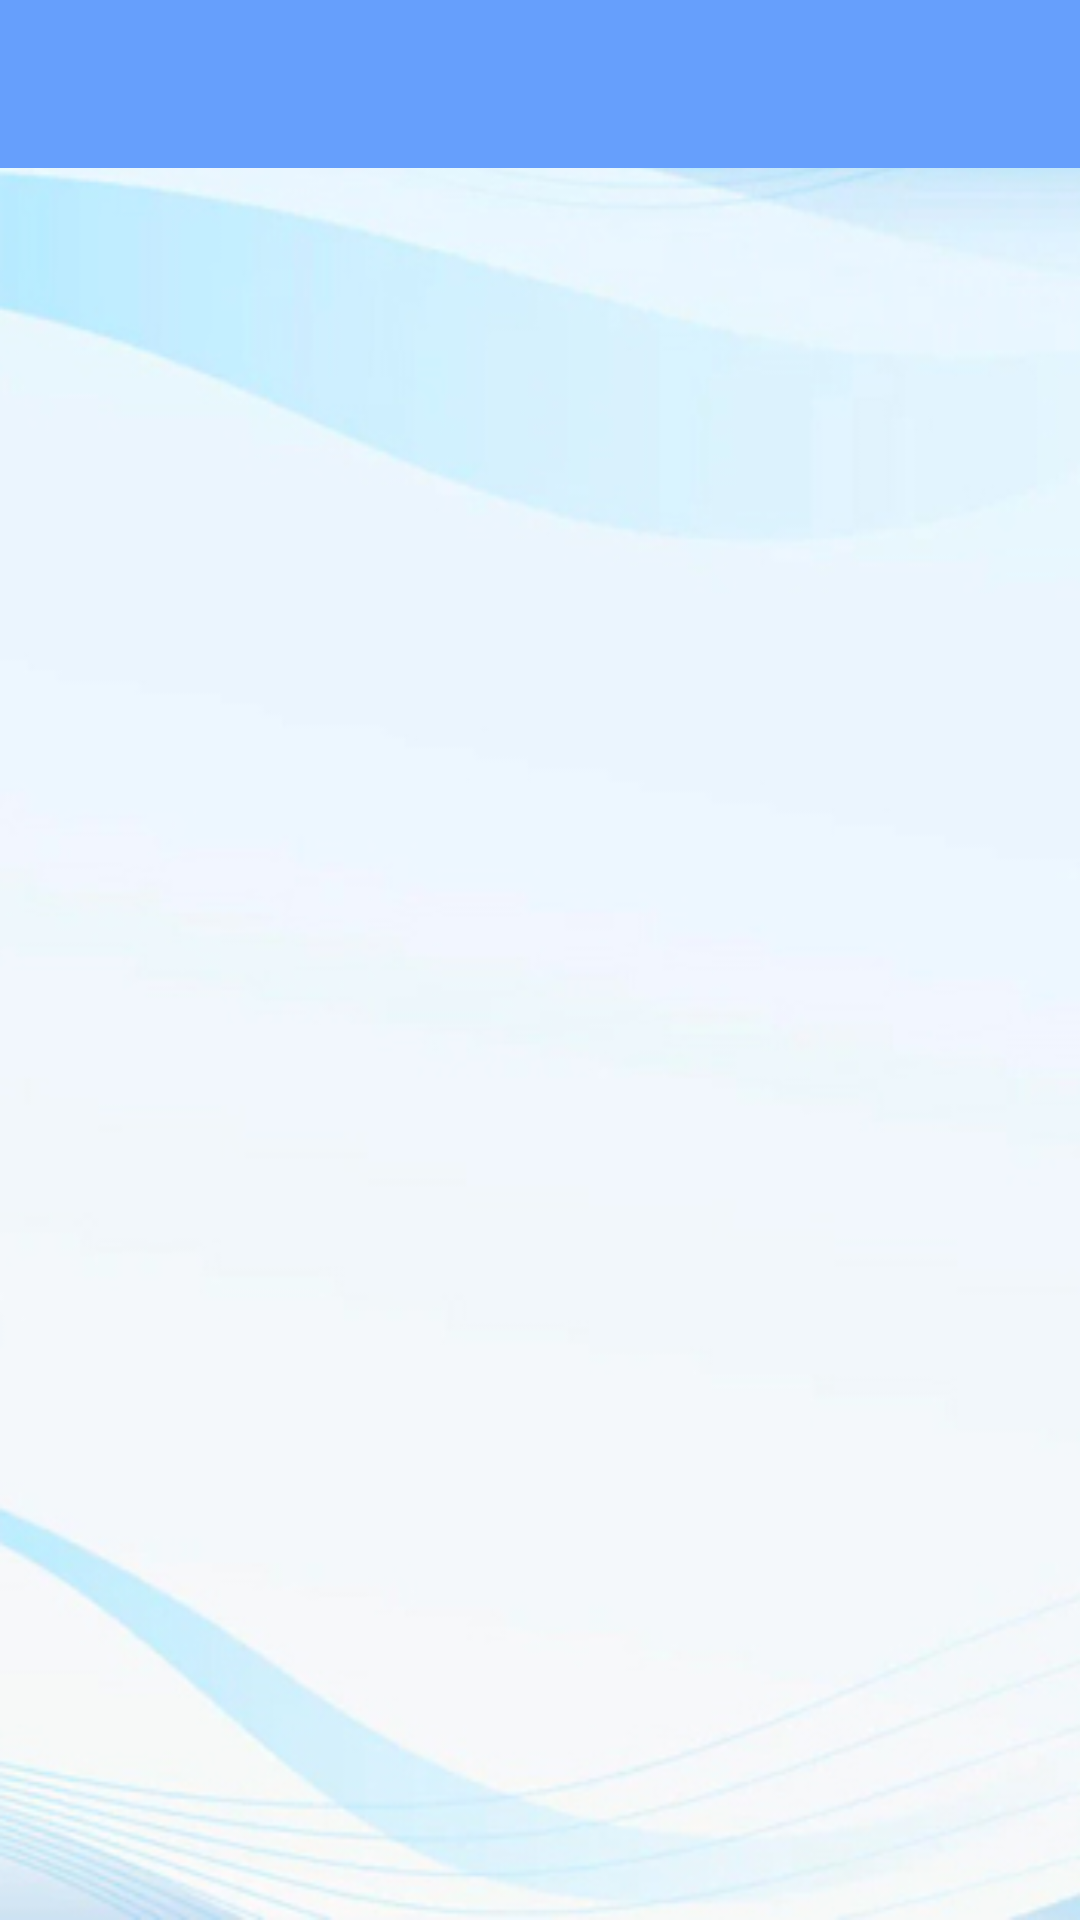

Android layout source for this screen:
<!-- AndroidManifest.xml: application theme Theme.CSSEMobileApp -->
<!-- res/layout/activity_drawer_base.xml -->
<?xml version="1.0" encoding="utf-8"?>
<androidx.drawerlayout.widget.DrawerLayout xmlns:android="http://schemas.android.com/apk/res/android"
    xmlns:app="http://schemas.android.com/apk/res-auto"
    xmlns:tools="http://schemas.android.com/tools"
    android:layout_width="match_parent"
    android:layout_height="match_parent"
    tools:context="com.user.cssemobileapp.DrawerBase"
    tools:openDrawer="start"
    android:background="@drawable/background"
    android:fitsSystemWindows="true">

    <include layout="@layout/drawer_content"
        android:layout_height="match_parent"
        android:layout_width="match_parent"/>

    <com.google.android.material.navigation.NavigationView
        android:id="@+id/nav_view"
        android:layout_width="wrap_content"
        android:layout_height="match_parent"
        android:fitsSystemWindows="true"
        android:layout_gravity="start"
        app:headerLayout="@layout/drawer_header"
        android:background="@drawable/background"
        app:menu="@menu/drawer_menu"
        tools:ignore="MissingConstraints" />

</androidx.drawerlayout.widget.DrawerLayout>
<!-- res/layout/drawer_content.xml (included above) -->
<?xml version="1.0" encoding="utf-8"?>
<androidx.constraintlayout.widget.ConstraintLayout xmlns:android="http://schemas.android.com/apk/res/android"
    android:layout_width="match_parent"
    android:layout_height="match_parent"
    xmlns:app="http://schemas.android.com/apk/res-auto">

    <com.google.android.material.appbar.AppBarLayout
        android:id="@+id/appBarLayout"
        android:layout_width="match_parent"
        android:layout_height="wrap_content"
        app:layout_constraintEnd_toEndOf="parent"
        app:layout_constraintTop_toTopOf="parent">


        <androidx.appcompat.widget.Toolbar
            android:id="@+id/toolbar"
            android:layout_width="match_parent"
            android:backgroundTint="@color/blue"
            android:layout_height="?attr/actionBarSize"
            android:background="@color/theme_color" />

    </com.google.android.material.appbar.AppBarLayout>

    <FrameLayout
        android:id="@+id/activityContainer"
        android:layout_width="match_parent"
        android:layout_height="0dp"
        app:layout_constraintBottom_toBottomOf="parent"
        app:layout_constraintTop_toBottomOf="@+id/appBarLayout"
        />

</androidx.constraintlayout.widget.ConstraintLayout>
<!-- res/layout/drawer_header.xml (included above) -->
<?xml version="1.0" encoding="utf-8"?>
<LinearLayout xmlns:android="http://schemas.android.com/apk/res/android"
    android:layout_width="match_parent"
    android:layout_height="200dp"
    android:orientation="vertical"
    android:padding="20dp"
    android:background="@drawable/background">


    <ImageView
        android:layout_width="406dp"
        android:layout_height="120dp"
        android:layout_gravity="center"
        android:src="@drawable/profile" />
    <TextView
        android:layout_width="wrap_content"
        android:layout_height="wrap_content"
        android:layout_marginTop="10dp"
        android:text="Welcome"
        android:textColor="@color/black"
        android:layout_gravity="center"
        android:textSize="18sp"
        android:textStyle="bold"/>

</LinearLayout>
<!-- resources referenced by this layout -->
<resources>
  <color name="black">#FF000000</color>
  <color name="blue">#669ffc</color>
  <color name="theme_color">#3d6bf9</color>
  <!-- drawable background: jpg bitmap (drawable, 55874 bytes) -->
  <!-- drawable profile (drawable) -->
  <vector android:height="24dp" android:tint="#033096"
      android:viewportHeight="24" android:viewportWidth="24"
      android:width="24dp" xmlns:android="http://schemas.android.com/apk/res/android">
      <path android:fillColor="@android:color/white" android:pathData="M12,2C6.48,2 2,6.48 2,12s4.48,10 10,10s10,-4.48 10,-10S17.52,2 12,2zM12,6c1.93,0 3.5,1.57 3.5,3.5S13.93,13 12,13s-3.5,-1.57 -3.5,-3.5S10.07,6 12,6zM12,20c-2.03,0 -4.43,-0.82 -6.14,-2.88C7.55,15.8 9.68,15 12,15s4.45,0.8 6.14,2.12C16.43,19.18 14.03,20 12,20z"/>
  </vector>
  <style name="Theme.CSSEMobileApp" parent="Theme.MaterialComponents.DayNight.NoActionBar">
          
          <item name="colorPrimary">@color/purple_500</item>
          <item name="colorPrimaryVariant">@color/purple_700</item>
          <item name="colorOnPrimary">@color/white</item>
          
          <item name="colorSecondary">@color/teal_200</item>
          <item name="colorSecondaryVariant">@color/teal_700</item>
          <item name="colorOnSecondary">@color/black</item>
          
          <item name="android:statusBarColor" tools:targetApi="l">?attr/colorPrimaryVariant</item>
          
      </style>
  <color name="purple_500">#FF6200EE</color>
  <color name="purple_700">#FF3700B3</color>
  <color name="white">#FFFFFFFF</color>
  <color name="teal_200">#FF03DAC5</color>
  <color name="teal_700">#FF018786</color>
</resources>
